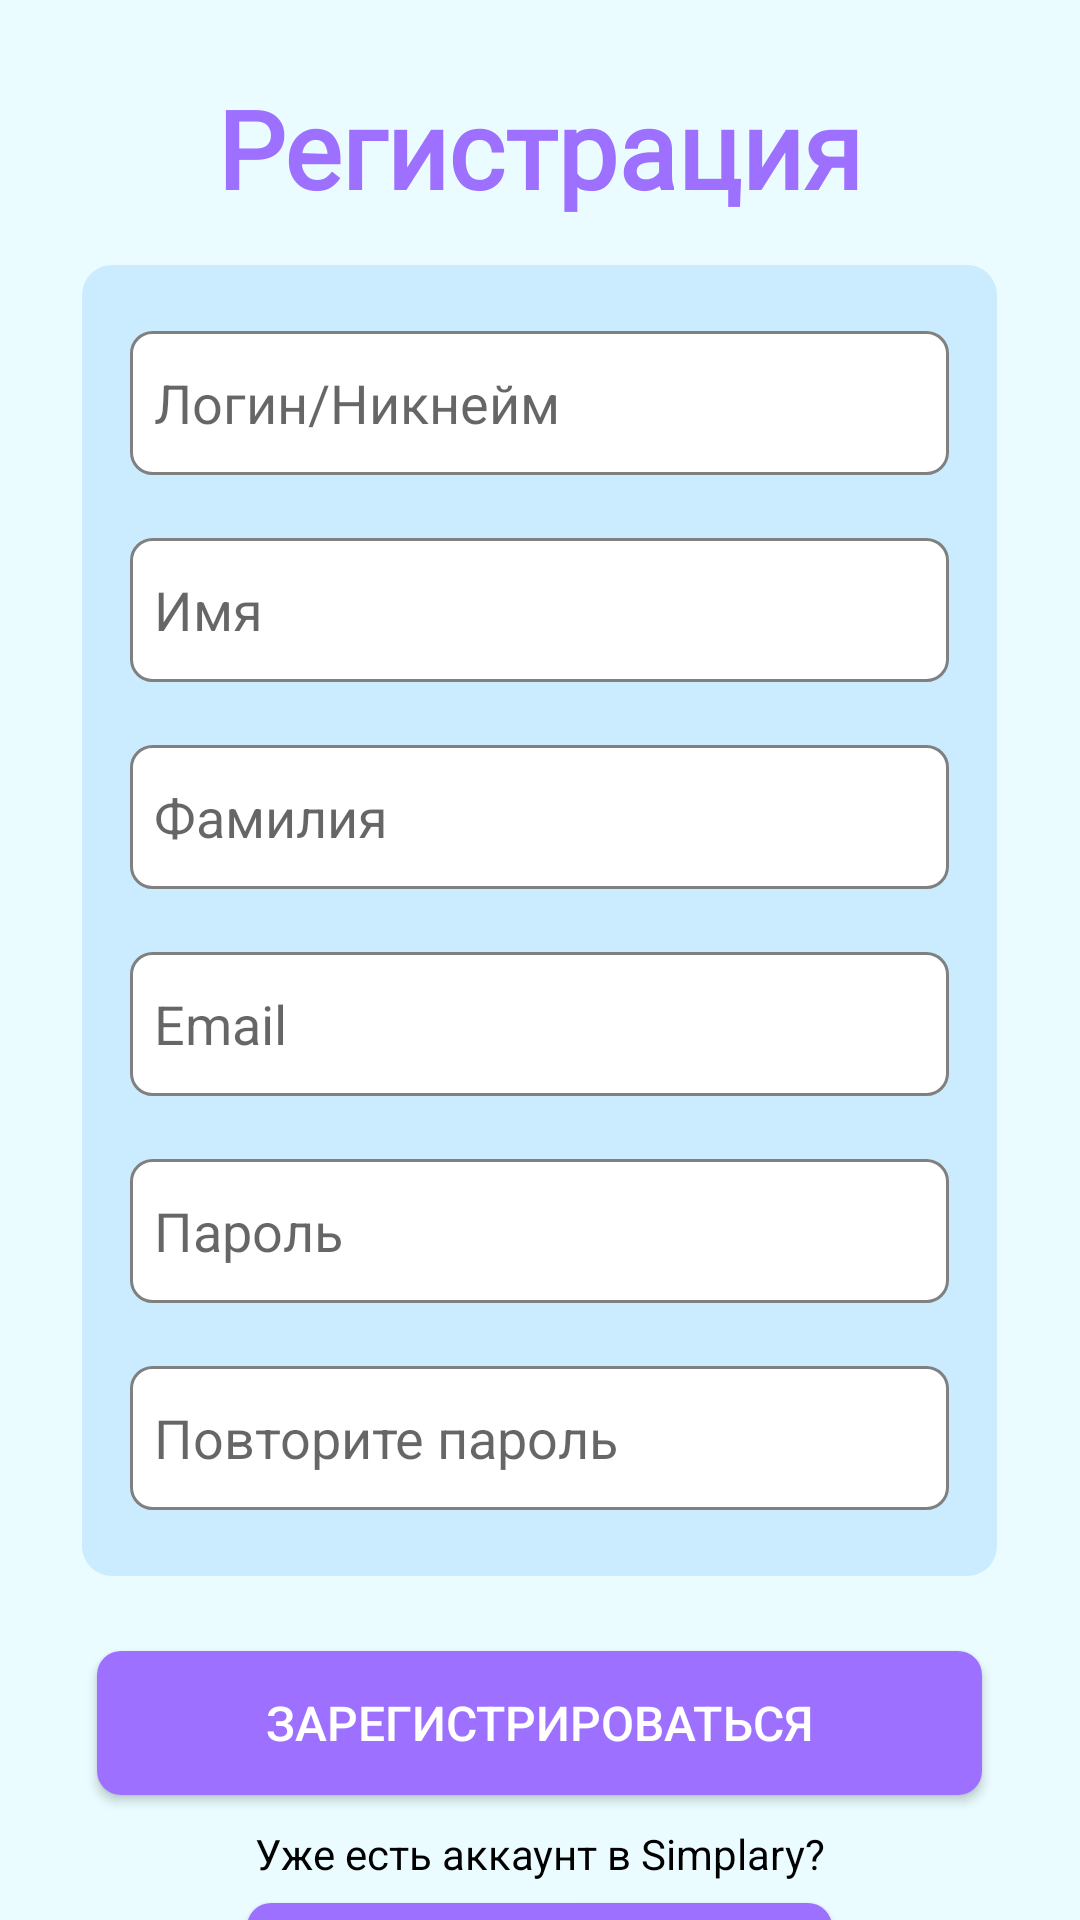

Android layout source for this screen:
<!-- AndroidManifest.xml: application theme Theme.Simplary -->
<!-- res/layout/fragment_sign_up.xml -->
<?xml version="1.0" encoding="utf-8"?>
<androidx.appcompat.widget.LinearLayoutCompat xmlns:android="http://schemas.android.com/apk/res/android"
    xmlns:app="http://schemas.android.com/apk/res-auto"
    xmlns:tools="http://schemas.android.com/tools"
    android:layout_width="match_parent"
    android:layout_height="match_parent"
    android:background="@color/bg_primary_color"
    android:orientation="vertical">

    <TextView
        android:id="@+id/signUpTextView"
        android:layout_width="wrap_content"
        android:layout_height="wrap_content"
        android:layout_gravity="center_horizontal"
        android:layout_marginTop="25dp"
        android:fontFamily="@font/montserrat_bold"
        android:text="@string/register"
        android:textColor="@color/button_color"
        android:textSize="36sp"
        android:textStyle="bold" />


    <LinearLayout
        android:layout_width="305dp"
        android:layout_height="wrap_content"
        android:layout_gravity="center_horizontal"
        android:layout_marginTop="15dp"
        android:background="@drawable/layout_bg"
        android:orientation="vertical">


        <EditText
            android:id="@+id/nickEditText"
            android:layout_width="match_parent"
            android:layout_height="48dp"
            android:layout_marginLeft="15dp"
            android:layout_marginTop="21dp"
            android:layout_marginRight="15dp"
            android:background="@drawable/layout_ebg"
            android:ems="10"
            android:hint="@string/login"
            android:padding="8dp"
            android:singleLine="true" />

        <EditText
            android:id="@+id/nameEditText"
            android:layout_width="match_parent"
            android:layout_height="48dp"
            android:layout_marginLeft="15dp"
            android:layout_marginTop="21dp"
            android:layout_marginRight="15dp"
            android:background="@drawable/layout_ebg"
            android:ems="10"
            android:hint="@string/name"
            android:padding="8dp"
            android:singleLine="true" />

        <EditText
            android:id="@+id/lastNameEditText"
            android:layout_width="match_parent"
            android:layout_height="48dp"
            android:layout_marginLeft="15dp"
            android:layout_marginTop="21dp"
            android:layout_marginRight="15dp"
            android:background="@drawable/layout_ebg"
            android:ems="10"
            android:hint="@string/lastName"
            android:padding="8dp"
            android:singleLine="true" />

        <EditText
            android:id="@+id/emailEditText"
            android:layout_width="match_parent"
            android:layout_height="48dp"
            android:layout_marginLeft="15dp"
            android:layout_marginTop="21dp"
            android:layout_marginRight="15dp"
            android:background="@drawable/layout_ebg"
            android:ems="10"
            android:hint="@string/email"
            android:padding="8dp"
            android:singleLine="true" />

        <EditText
            android:id="@+id/passEditText"
            android:layout_width="match_parent"
            android:layout_height="48dp"
            android:layout_marginLeft="15dp"
            android:layout_marginTop="21dp"
            android:layout_marginRight="15dp"
            android:background="@drawable/layout_ebg"
            android:ems="10"
            android:hint="@string/password"
            android:inputType="textPassword"
            android:padding="8dp"
            android:singleLine="true" />

        <EditText
            android:id="@+id/pass2EditText"
            android:layout_width="match_parent"
            android:layout_height="48dp"
            android:layout_marginLeft="15dp"
            android:layout_marginTop="21dp"
            android:layout_marginRight="15dp"
            android:layout_marginBottom="21dp"
            android:background="@drawable/layout_ebg"
            android:ems="10"
            android:hint="@string/rePassword"
            android:inputType="textPassword"
            android:padding="8dp" />
    </LinearLayout>


    <Button
        android:id="@+id/signUpButton"
        android:layout_width="295dp"
        android:layout_height="48dp"
        android:layout_gravity="center_horizontal"
        android:layout_marginTop="25dp"
        android:background="@drawable/layout_sign_button"
        android:text="@string/tryToReg"
        android:textColor="@color/white"
        android:textSize="16sp"
        app:backgroundTint="@color/button_color" />

    <TextView
        android:id="@+id/checkSignInTextView"
        android:layout_width="wrap_content"
        android:layout_height="wrap_content"
        android:layout_gravity="center_horizontal"
        android:layout_marginTop="10dp"
        android:text="@string/hasAcc"
        android:textColor="@color/black"
        android:textSize="14sp" />

    <Button
        android:id="@+id/toSignInButton"
        android:layout_width="195dp"
        android:layout_height="48dp"
        android:layout_gravity="center_horizontal"
        android:layout_marginTop="7dp"
        android:background="@drawable/layout_sign_button"
        android:text="@string/signIn"
        android:textColor="@color/white"
        android:textSize="16sp"
        app:backgroundTint="@color/button_color" />

</androidx.appcompat.widget.LinearLayoutCompat>
<!-- resources referenced by this layout -->
<resources>
  <color name="bg_primary_color">#EAFCFF</color>
  <color name="black">#FF000000</color>
  <color name="button_color">#9D70FF</color>
  <color name="white">#FFFFFFFF</color>
  <!-- drawable layout_bg (drawable) -->
  <?xml version="1.0" encoding="UTF-8"?>
  <shape xmlns:android="http://schemas.android.com/apk/res/android">
      <solid android:color="@color/bg_secondary_color"/>
  
  
      <padding android:left="1dp"
          android:top="1dp"
          android:right="1dp"
          android:bottom="1dp"
          />
  
      <corners android:bottomRightRadius="10dp" android:bottomLeftRadius="10dp"
          android:topLeftRadius="10dp" android:topRightRadius="10dp"/>
  </shape>
  <!-- drawable layout_ebg (drawable) -->
  <?xml version="1.0" encoding="UTF-8"?>
  <shape xmlns:android="http://schemas.android.com/apk/res/android">
      <solid android:color="@color/white"/>
      <stroke android:color="@color/ebg_stroke" android:width="1dp"
              />
  
      <corners android:bottomRightRadius="7dp" android:bottomLeftRadius="7dp"
          android:topLeftRadius="7dp" android:topRightRadius="7dp"/>
  </shape>
  <!-- drawable layout_sign_button (drawable) -->
  <?xml version="1.0" encoding="UTF-8"?>
  <shape xmlns:android="http://schemas.android.com/apk/res/android">
      <solid android:color="@color/button_color"/>
      <corners android:bottomRightRadius="8dp" android:bottomLeftRadius="8dp"
          android:topLeftRadius="8dp" android:topRightRadius="8dp"/>
  </shape>
  <string name="email">Email</string>
  <string name="hasAcc">Уже есть аккаунт в Simplary?</string>
  <string name="lastName">Фамилия</string>
  <string name="login">Логин/Никнейм</string>
  <string name="name">Имя</string>
  <string name="password">Пароль</string>
  <string name="rePassword">Повторите пароль</string>
  <string name="register">Регистрация</string>
  <string name="signIn">Войти</string>
  <string name="tryToReg">Зарегистрироваться</string>
  <style name="Theme.Simplary" parent="Theme.MaterialComponents.DayNight.DarkActionBar">
          
          <item name="colorPrimary">@color/purple_500</item>
          <item name="colorPrimaryVariant">@color/purple_700</item>
          <item name="colorOnPrimary">@color/white</item>
          
          <item name="colorSecondary">@color/teal_200</item>
          <item name="colorSecondaryVariant">@color/teal_700</item>
          <item name="colorOnSecondary">@color/black</item>
          
          <item name="android:statusBarColor" tools:targetApi="l">?attr/colorPrimaryVariant</item>
          
      </style>
  <color name="bg_secondary_color">#CBECFF</color>
  <color name="ebg_stroke">#808080</color>
  <color name="purple_500">#FF6200EE</color>
  <color name="purple_700">#FF3700B3</color>
  <color name="teal_200">#FF03DAC5</color>
  <color name="teal_700">#FF018786</color>
</resources>
